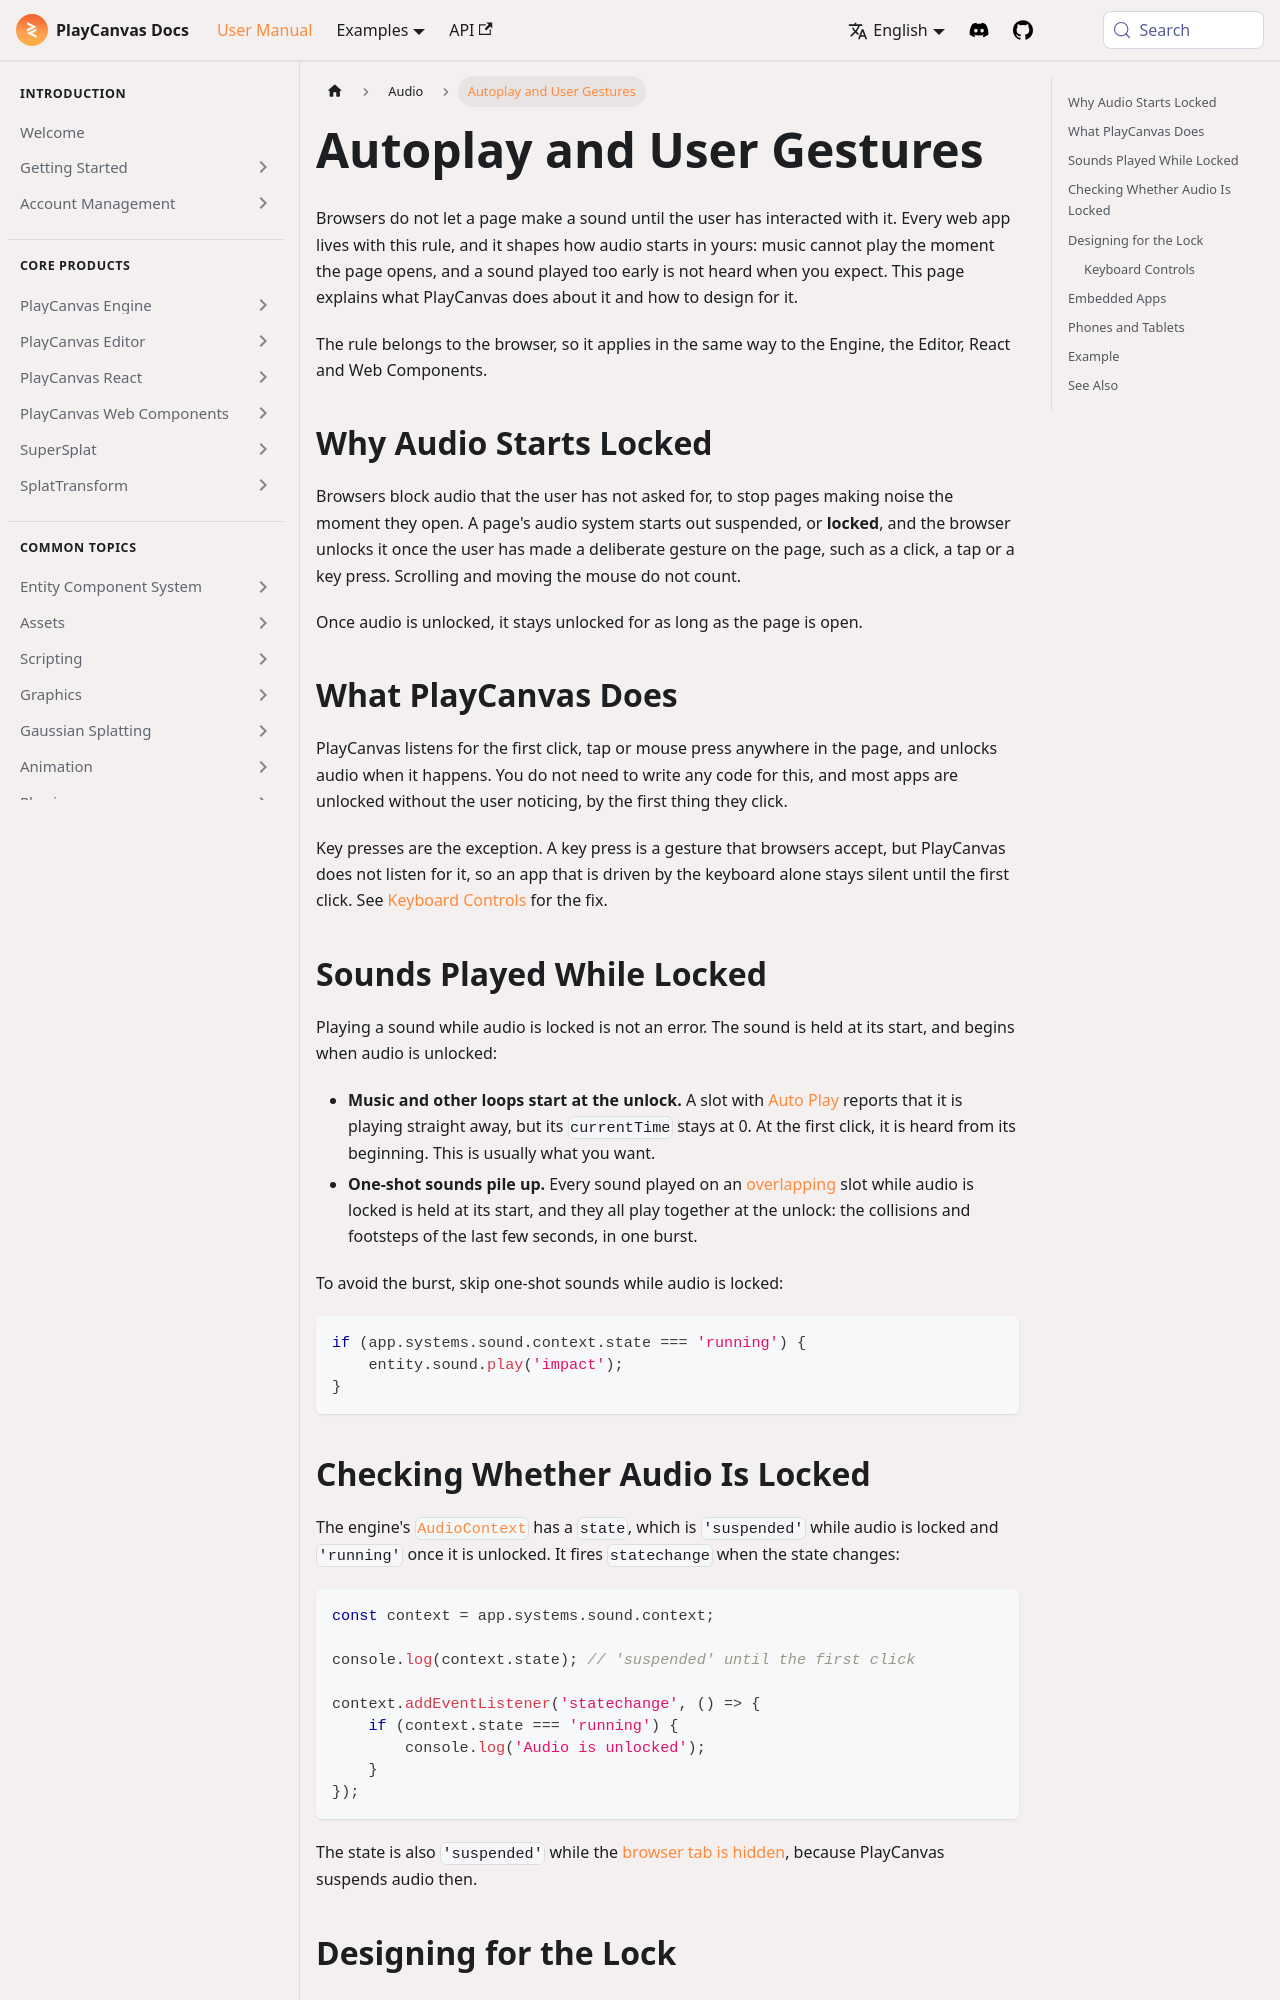

repository: playcanvas/developer-site · page: user-manual/audio/autoplay/index.html · generator: docusaurus

---
title: Autoplay and User Gestures
description: "Why browsers keep audio locked until the user interacts with a page, how PlayCanvas unlocks it, what happens to sounds played while it is locked, and how to design start screens and sound buttons around it, in the Engine, the Editor, React and Web Components."
---

Browsers do not let a page make a sound until the user has interacted with it. Every web app lives with this rule, and it shapes how audio starts in yours: music cannot play the moment the page opens, and a sound played too early is not heard when you expect. This page explains what PlayCanvas does about it and how to design for it.

The rule belongs to the browser, so it applies in the same way to the Engine, the Editor, React and Web Components.

## Why Audio Starts Locked {#why-audio-starts-locked}

Browsers block audio that the user has not asked for, to stop pages making noise the moment they open. A page's audio system starts out suspended, or **locked**, and the browser unlocks it once the user has made a deliberate gesture on the page, such as a click, a tap or a key press. Scrolling and moving the mouse do not count.

Once audio is unlocked, it stays unlocked for as long as the page is open.

## What PlayCanvas Does {#what-playcanvas-does}

PlayCanvas listens for the first click, tap or mouse press anywhere in the page, and unlocks audio when it happens. You do not need to write any code for this, and most apps are unlocked without the user noticing, by the first thing they click.

Key presses are the exception. A key press is a gesture that browsers accept, but PlayCanvas does not listen for it, so an app that is driven by the keyboard alone stays silent until the first click. See [Keyboard Controls](#keyboard-controls) for the fix.

## Sounds Played While Locked {#sounds-played-while-locked}

Playing a sound while audio is locked is not an error. The sound is held at its start, and begins when audio is unlocked:

- **Music and other loops start at the unlock.** A slot with [Auto Play](/user-manual/audio/playing-sounds/#auto-play) reports that it is playing straight away, but its `currentTime` stays at 0. At the first click, it is heard from its beginning. This is usually what you want.
- **One-shot sounds pile up.** Every sound played on an [overlapping](/user-manual/audio/playing-sounds/#overlapping-sounds) slot while audio is locked is held at its start, and they all play together at the unlock: the collisions and footsteps of the last few seconds, in one burst.

To avoid the burst, skip one-shot sounds while audio is locked:

```javascript
if (app.systems.sound.context.state === 'running') {
    entity.sound.play('impact');
}
```
